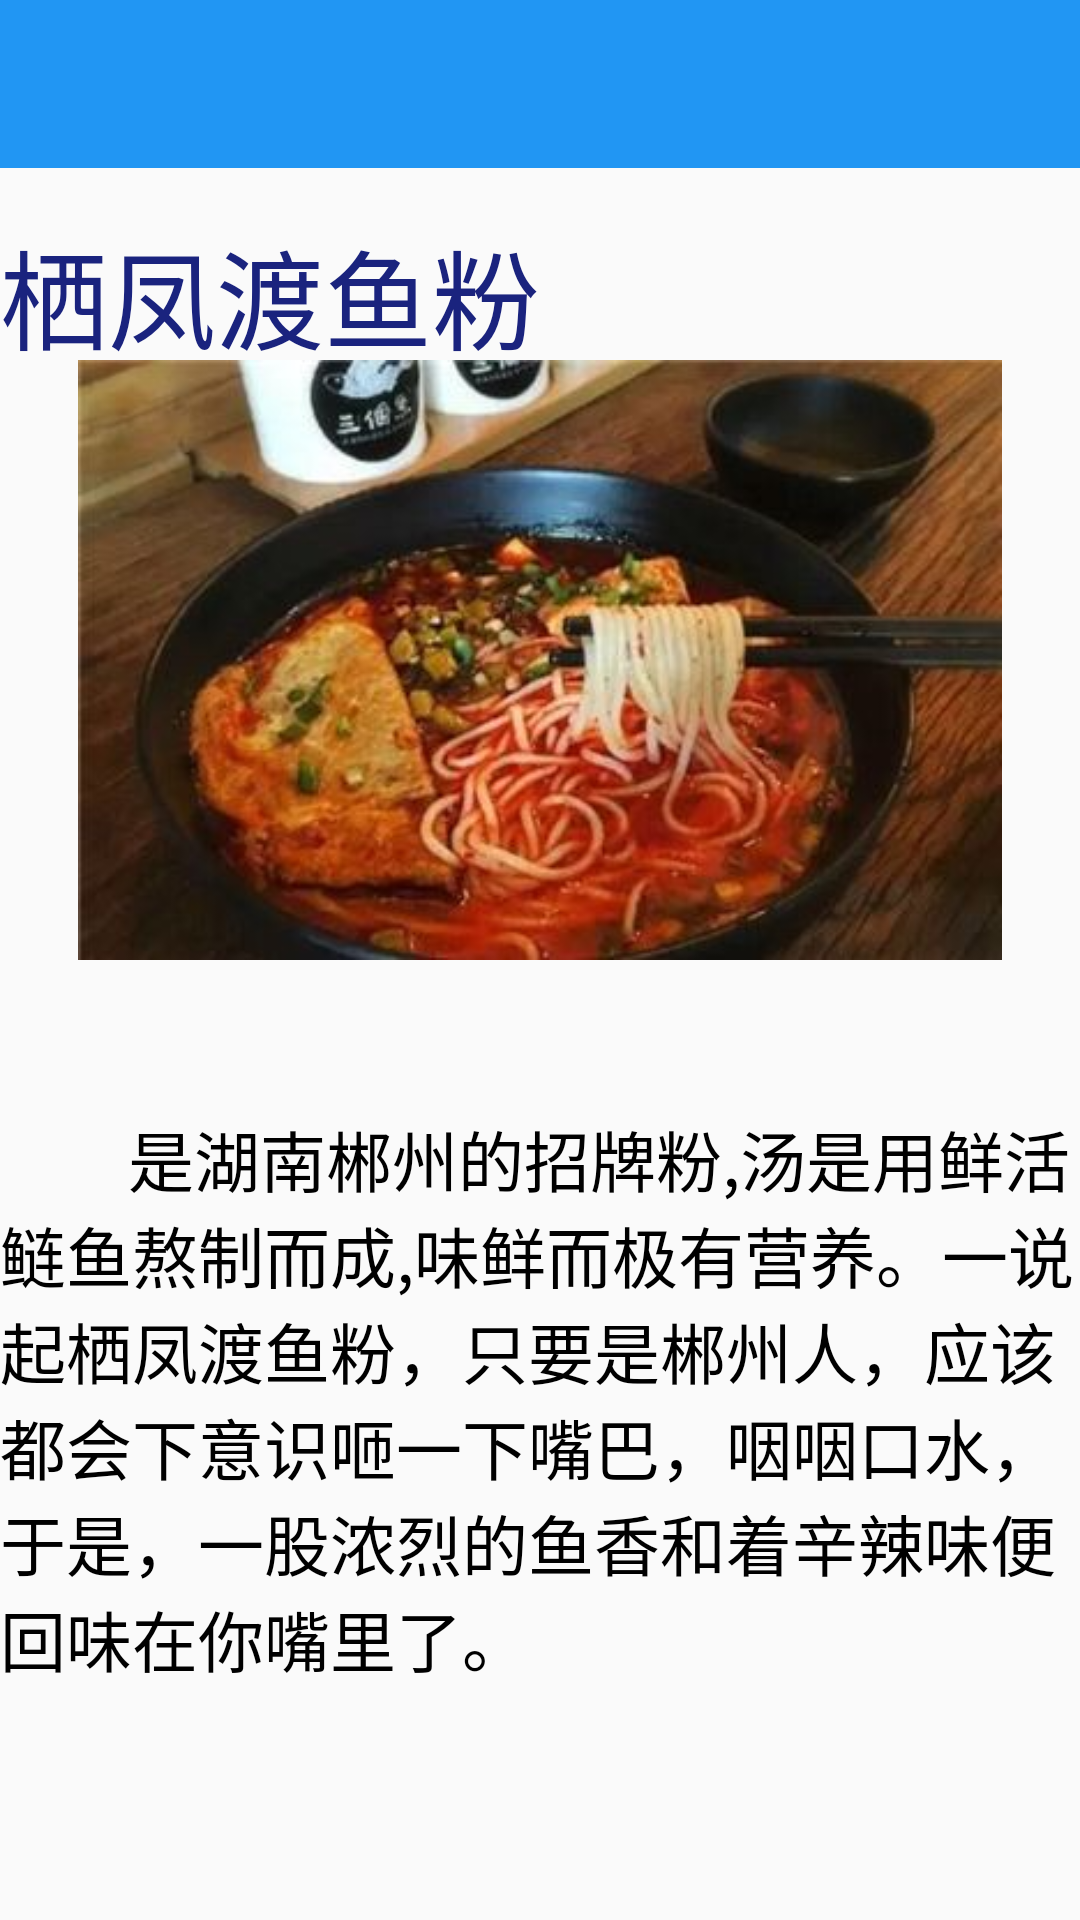

The Android layout XML behind this screen, and the referenced resources:
<!-- AndroidManifest.xml: activity theme AppTheme.NoActionBar -->
<!-- res/layout/activity_main10.xml -->
<?xml version="1.0" encoding="utf-8"?>
<LinearLayout xmlns:android="http://schemas.android.com/apk/res/android"
    xmlns:app="http://schemas.android.com/apk/res-auto"
    xmlns:tools="http://schemas.android.com/tools"
    android:layout_width="match_parent"
    android:layout_height="match_parent"
    android:orientation="vertical"
    tools:context="cn.studyjams.s2.sj0217.hunansnack.Main10Activity">

    <android.support.design.widget.AppBarLayout
        android:layout_width="match_parent"
        android:layout_height="wrap_content"
        android:theme="@style/AppTheme.AppBarOverlay">

        <android.support.v7.widget.Toolbar
            android:id="@+id/toolbar"
            android:layout_width="match_parent"
            android:layout_height="?attr/actionBarSize"
            android:background="?attr/colorPrimary"
            app:popupTheme="@style/AppTheme.PopupOverlay" />

    </android.support.design.widget.AppBarLayout>

    <TextView
        android:layout_width="match_parent"
        android:layout_height="64dp"
        android:paddingTop="16dp"
        android:textSize="36dp"
        android:textColor="#1A237E"
        android:text="栖凤渡鱼粉"/>

    <ImageView
        android:id="@+id/imageView2"
        android:layout_width="match_parent"
        android:layout_height="200dp"
        android:layout_marginBottom="10dp"
        android:src="@drawable/yf" />

    <TextView
        android:layout_width="match_parent"
        android:layout_height="256dp"
        android:paddingTop="40dp"
        android:textSize="22dp"
        android:textColor="#000000"
        android:text="        是湖南郴州的招牌粉,汤是用鲜活鲢鱼熬制而成,味鲜而极有营养。一说起栖凤渡鱼粉，只要是郴州人，应该都会下意识咂一下嘴巴，咽咽口水，于是，一股浓烈的鱼香和着辛辣味便回味在你嘴里了。"/>

</LinearLayout>
<!-- resources referenced by this layout -->
<resources>
  <!-- drawable yf: jpg bitmap (drawable, 22613 bytes) -->
  <style name="AppTheme.AppBarOverlay" parent="ThemeOverlay.AppCompat.Dark.ActionBar" />
  <style name="AppTheme.PopupOverlay" parent="ThemeOverlay.AppCompat.Light" />
  <style name="AppTheme.NoActionBar">
          <item name="windowActionBar">false</item>
          <item name="windowNoTitle">true</item>
      </style>
</resources>
